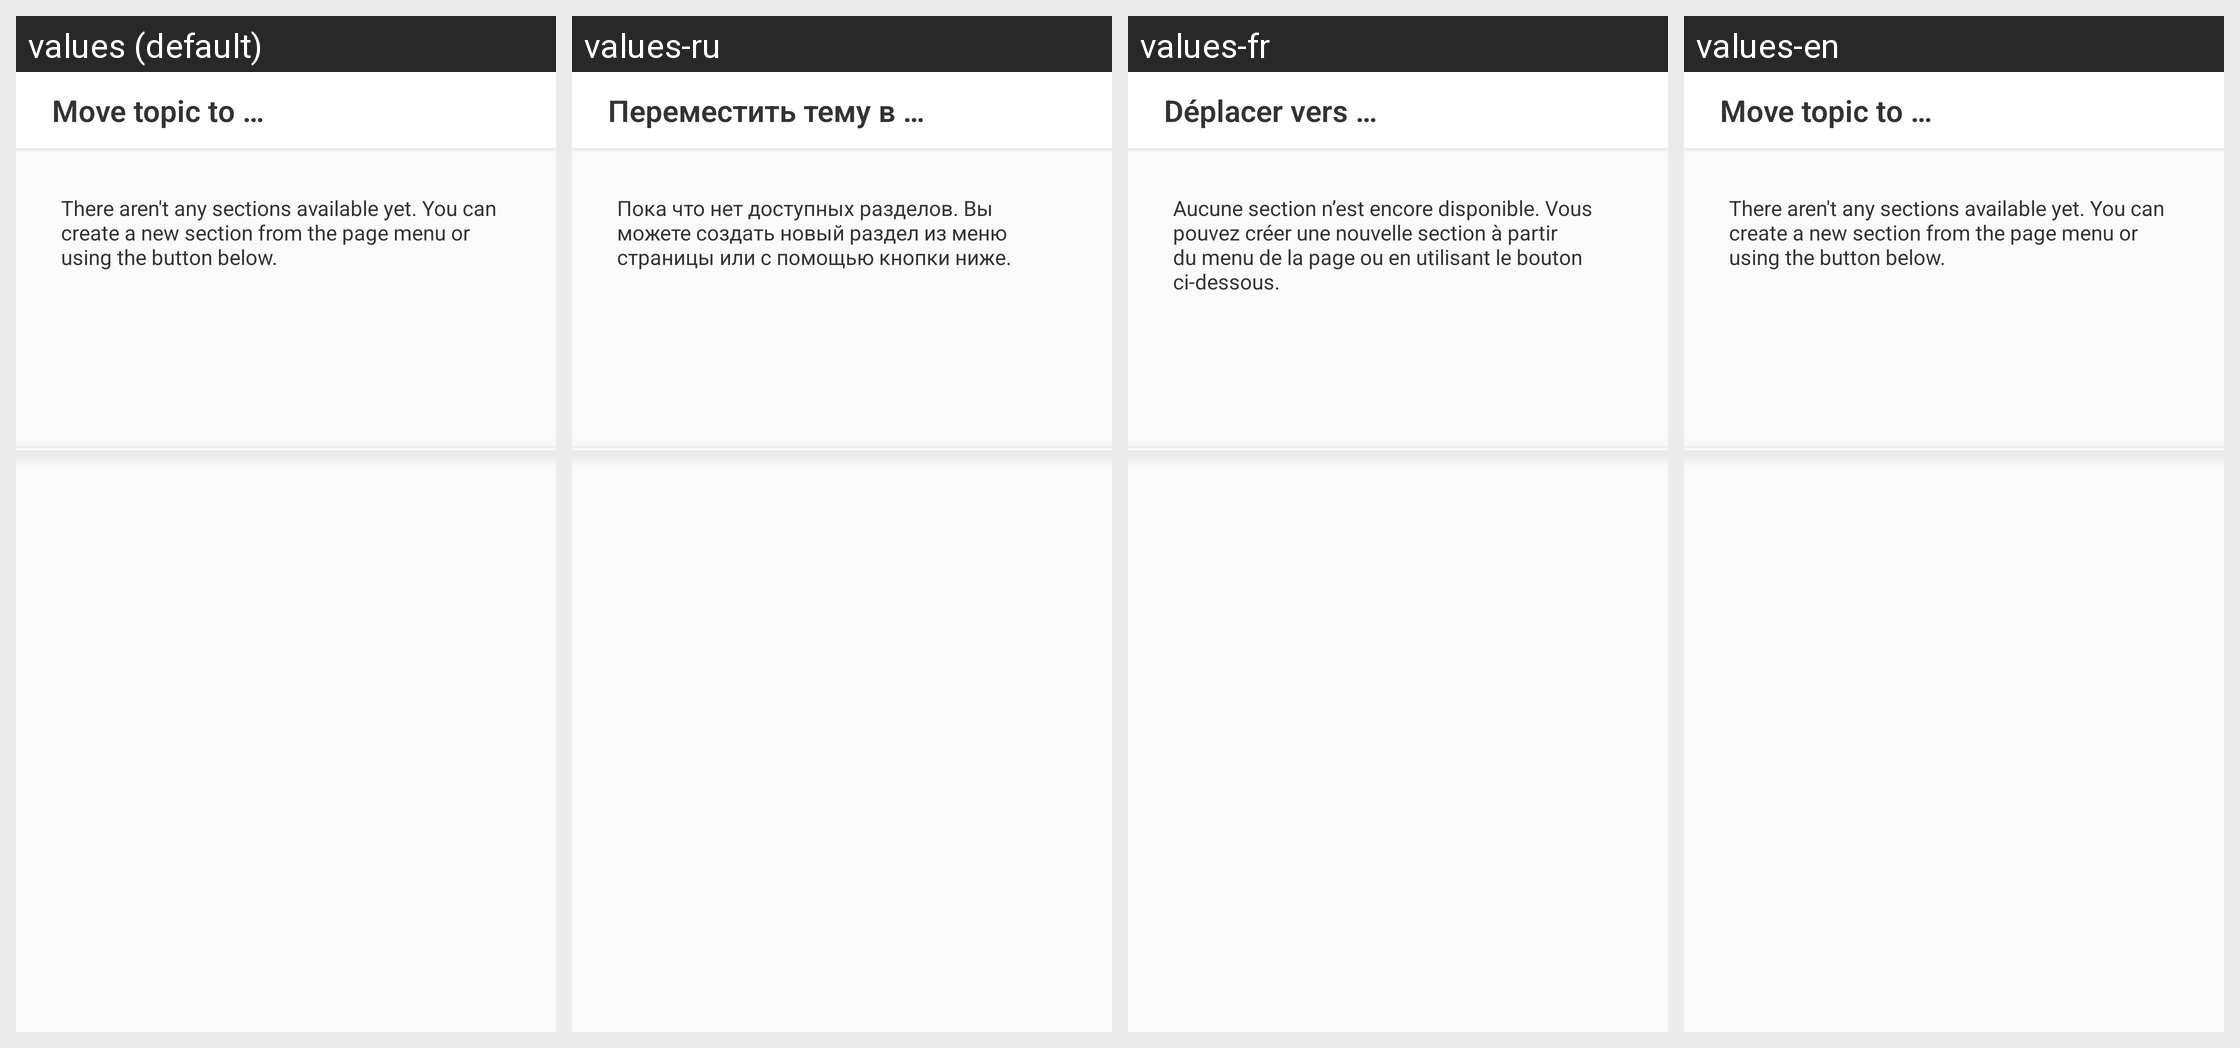

Strings drawn on this Android screen and how each of the app's shown locales translates them:
Android screen res/layout/dialog_hint.xml rendered under 4 locales, left to right: values (default), values-ru, values-fr, values-en. Device: Nexus 5 (rendered at 1080×1920; each locale shown at half size, 540×960, under a caption strip naming it); theme AppTheme.NoActionBar.
Strings drawn on this screen, with the default value and each locale's value (text and hints the layout hard-codes, and strings that could not be matched under every locale, appear in the picture but are not listed):

move_topic_to_title
  values: Move topic to …
  values-ru: Переместить тему в …
  values-fr: Déplacer vers …
  values-en: Move topic to …

no_groups
  values: There aren't any sections available yet. You can create a new section from the page menu or using the button below.
  values-ru: Пока что нет доступных разделов. Вы можете создать новый раздел из меню страницы или с помощью кнопки ниже.
  values-fr: Aucune section n’est encore disponible. Vous pouvez créer une nouvelle section à partir du menu de la page ou en utilisant le bouton ci-dessous.
  values-en: There aren't any sections available yet. You can create a new section from the page menu or using the button below.
